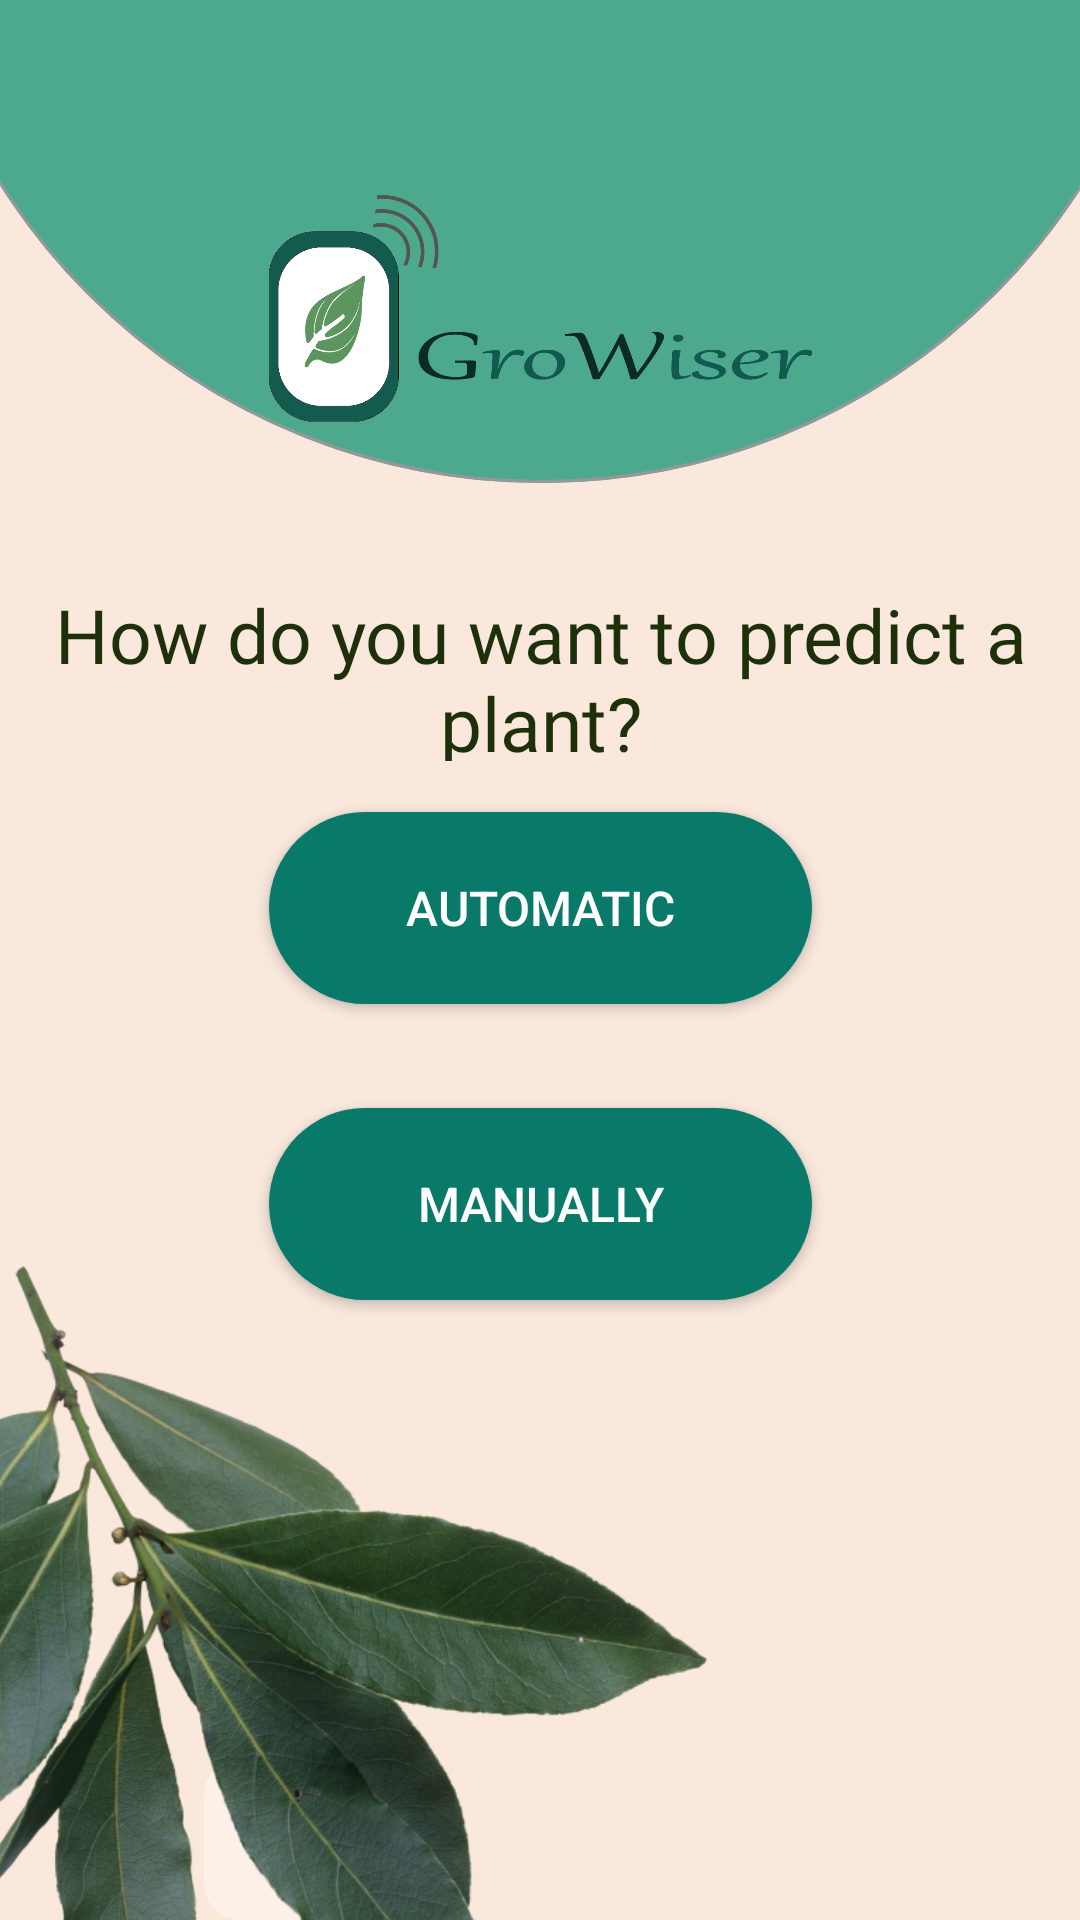

Here is an Android app screen rendered from its layout file. Give the layout XML and the strings, colors and styles it references.
<!-- AndroidManifest.xml: application theme Theme.GroWiser -->
<!-- res/layout/fragment_predict_plant.xml -->
<?xml version="1.0" encoding="utf-8"?>
<androidx.constraintlayout.widget.ConstraintLayout xmlns:android="http://schemas.android.com/apk/res/android"
    xmlns:app="http://schemas.android.com/apk/res-auto"
    xmlns:tools="http://schemas.android.com/tools"
    android:layout_width="match_parent"
    android:layout_height="match_parent"
    android:background="@drawable/ic_home_page___22"
    android:orientation="vertical"
    tools:context=".ui.PredictPlant.PredictPlantFragment">


    <ImageView
        android:id="@+id/preTxtView1"
        android:layout_width="233dp"
        android:layout_height="130dp"
        android:src="@drawable/logoimg"
        app:layout_constraintBottom_toBottomOf="parent"
        app:layout_constraintEnd_toEndOf="parent"
        app:layout_constraintStart_toStartOf="parent"
        app:layout_constraintTop_toTopOf="parent"
        app:layout_constraintVertical_bias="0.027" />

    <TextView
        android:id="@+id/preTxtView1_choosePre"
        android:layout_width="370dp"
        android:layout_height="59dp"
        android:fontFamily="@font/akaya_telivigala"
        android:text="How do you want to predict a plant?"
        android:textAlignment="center"
        android:textColor="#1D300A"
        android:textSize="25sp"
        app:layout_constraintBottom_toBottomOf="parent"
        app:layout_constraintEnd_toEndOf="parent"
        app:layout_constraintStart_toStartOf="parent"
        app:layout_constraintTop_toTopOf="parent"
        app:layout_constraintVertical_bias="0.335" />

    <Button
        android:id="@+id/button2_choosePre"
        style="?android:attr/buttonStyleSmall"
        android:layout_width="181dp"
        android:layout_height="64dp"
        android:layout_gravity="center_horizontal|center"
        android:background="@drawable/border_radius"
        android:text="Automatic"
        android:textColor="@color/white"
        android:textSize="16sp"
        app:layout_constraintBottom_toTopOf="@+id/button1_choosePre"
        app:layout_constraintEnd_toEndOf="parent"
        app:layout_constraintStart_toStartOf="parent"
        app:layout_constraintTop_toTopOf="parent"
        app:layout_constraintVertical_bias="0.887" />

    <Button
        android:id="@+id/button1_choosePre"
        style="?android:attr/buttonStyleSmall"
        android:layout_width="181dp"
        android:layout_height="64dp"
        android:layout_gravity="center|center_horizontal"
        android:background="@drawable/border_radius"
        android:text="Manually"
        android:textSize="16sp"
        android:textColor="@color/white"
        app:layout_constraintBottom_toBottomOf="parent"
        app:layout_constraintEnd_toEndOf="parent"
        app:layout_constraintStart_toStartOf="parent"
        app:layout_constraintTop_toTopOf="parent"
        app:layout_constraintVertical_bias="0.641" />

    <ImageView
        android:layout_width="404dp"
        android:layout_height="361dp"
        android:layout_marginTop="394dp"
        android:layout_marginEnd="80dp"
        android:src="@drawable/greenleaf"
        app:layout_constraintEnd_toEndOf="parent"
        app:layout_constraintTop_toTopOf="parent" />

</androidx.constraintlayout.widget.ConstraintLayout>
<!-- resources referenced by this layout -->
<resources>
  <color name="white">#FFFFFFFF</color>
  <!-- drawable border_radius (drawable) -->
  <?xml version="1.0" encoding="utf-8"?>
  <shape xmlns:android="http://schemas.android.com/apk/res/android">
  <solid android:color="@color/cadmium_green"/>
  <corners
     android:topLeftRadius="35dp"
      android:topRightRadius="35dp"
      android:bottomRightRadius="35dp"
      android:bottomLeftRadius="35sp"
      />
  
  </shape>
  <!-- drawable greenleaf: png bitmap (drawable-v24, 381984 bytes) -->
  <!-- drawable ic_home_page___22 (drawable) -->
  <vector xmlns:android="http://schemas.android.com/apk/res/android"
      android:width="360dp"
      android:height="640dp"
      android:viewportWidth="360"
      android:viewportHeight="640">
    <group>
      <clip-path
          android:pathData="M0,0h360v640h-360z"/>
      <path
          android:pathData="M0,0h360v640h-360z"
          android:fillColor="#fae8dd"/>
      <path
          android:pathData="M-71,362h396v371h-396z"/>
      <path
          android:pathData="M-33,-52a213.5,213 0,1 0,427 0a213.5,213 0,1 0,-427 0z"
          android:strokeWidth="1"
          android:fillColor="#4ca98d"
          android:strokeColor="#00000000"/>
      <path
          android:pathData="M-32.5,-52a213,212.5 0,1 0,426 0a213,212.5 0,1 0,-426 0z"
          android:strokeWidth="1"
          android:fillColor="#00000000"
          android:strokeColor="#95989a"/>
      <path
          android:pathData="M298.5,199.5"
          android:strokeWidth="1"
          android:fillColor="#00000000"
          android:strokeColor="#4ca98d"/>
      <path
          android:pathData="M80,586L123,586A12,12 0,0 1,135 598L135,628A12,12 0,0 1,123 640L80,640A12,12 0,0 1,68 628L68,598A12,12 0,0 1,80 586z"
          android:strokeAlpha="0.18"
          android:fillColor="#fff"
          android:fillAlpha="0.18"/>
      <path
          android:pathData="M80,586L123,586A12,12 0,0 1,135 598L135,628A12,12 0,0 1,123 640L80,640A12,12 0,0 1,68 628L68,598A12,12 0,0 1,80 586z"
          android:strokeAlpha="0.18"
          android:fillColor="#fff"
          android:fillAlpha="0.18"/>
    </group>
  </vector>
  <!-- drawable logoimg: png bitmap (drawable-v24, 49375 bytes) -->
  <style name="Theme.GroWiser" parent="Theme.AppCompat.DayNight.DarkActionBar">
          
          <item name="colorPrimary">@color/purple_500</item>
          <item name="colorPrimaryVariant">@color/purple_700</item>
          <item name="colorOnPrimary">@color/white</item>
          
          <item name="colorSecondary">@color/teal_200</item>
          <item name="colorSecondaryVariant">@color/teal_700</item>
          <item name="colorOnSecondary">@color/black</item>
          
          <item name="android:statusBarColor" tools:targetApi="l">?attr/colorPrimaryVariant</item>
          
      </style>
  <color name="cadmium_green">#097969</color>
  <color name="purple_500">#FF6200EE</color>
  <color name="purple_700">#FF3700B3</color>
  <color name="teal_200">#FF03DAC5</color>
  <color name="teal_700">#FF018786</color>
  <color name="black">#FF000000</color>
</resources>
